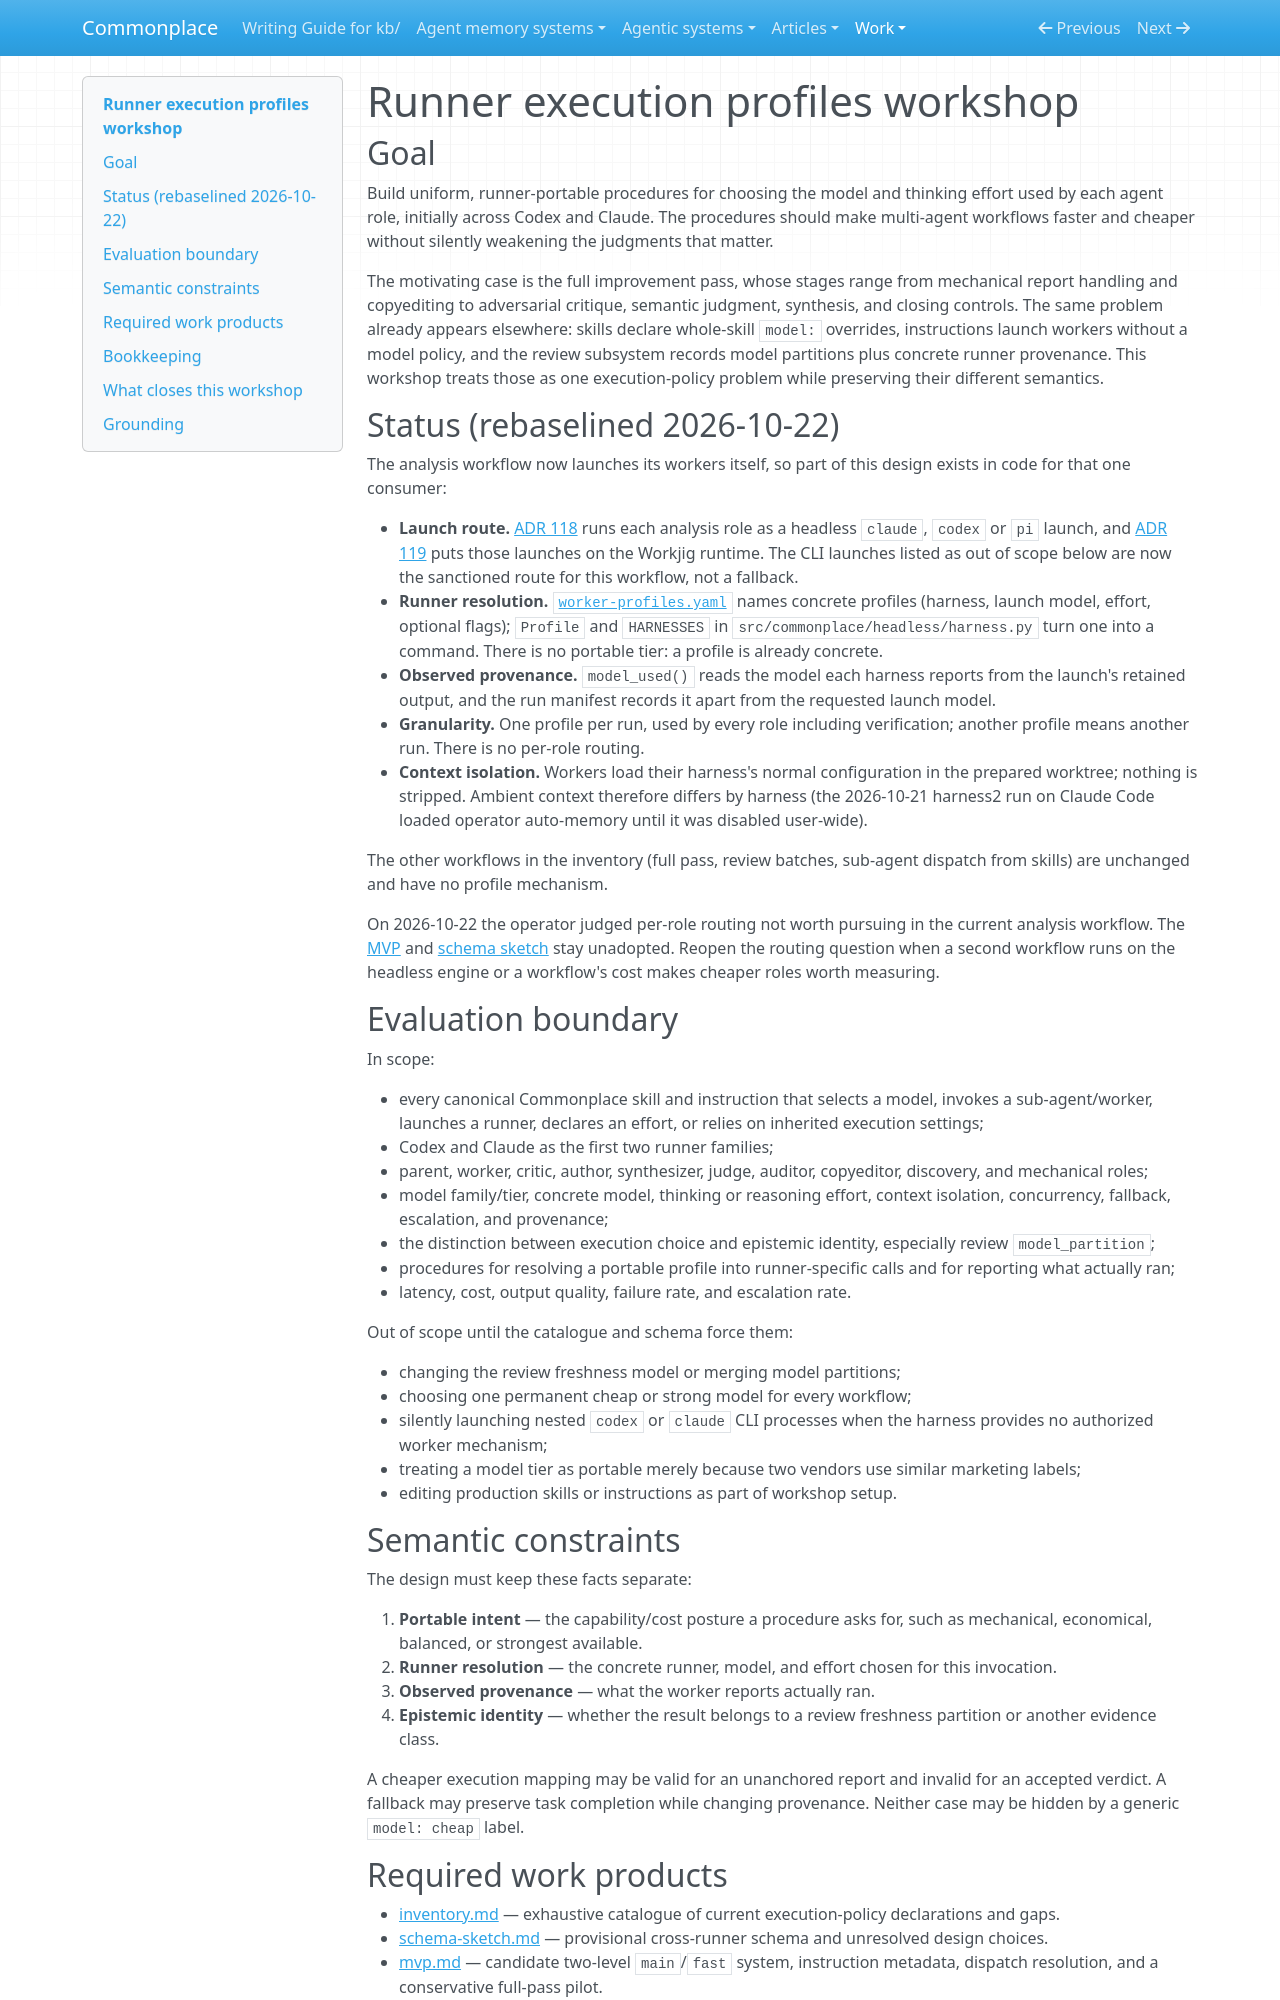

repository: zby/commonplace · page: work/runner-execution-profiles/index.html · generator: mkdocs

# Runner execution profiles workshop

## Goal

Build uniform, runner-portable procedures for choosing the model and thinking effort used by each agent role, initially across Codex and Claude. The procedures should make multi-agent workflows faster and cheaper without silently weakening the judgments that matter.

The motivating case is the full improvement pass, whose stages range from mechanical report handling and copyediting to adversarial critique, semantic judgment, synthesis, and closing controls. The same problem already appears elsewhere: skills declare whole-skill `model:` overrides, instructions launch workers without a model policy, and the review subsystem records model partitions plus concrete runner provenance. This workshop treats those as one execution-policy problem while preserving their different semantics.

## Status (rebaselined 2026-10-22)

The analysis workflow now launches its workers itself, so part of this design
exists in code for that one consumer:

- **Launch route.** [ADR 118](../../reference/adr/118-analyses-run-as-a-workflow-over-headless-harnesses.md)
  runs each analysis role as a headless `claude`, `codex` or `pi` launch, and
  [ADR 119](../../reference/adr/119-analysis-workers-launch-through-workjig.md)
  puts those launches on the Workjig runtime. The CLI launches listed as out of
  scope below are now the sanctioned route for this workflow, not a fallback.
- **Runner resolution.** [`worker-profiles.yaml`](../../agentic-system-analyses/instructions/analyse-agentic-system/worker-profiles.yaml)
  names concrete profiles (harness, launch model, effort, optional flags);
  `Profile` and `HARNESSES` in `src/commonplace/headless/harness.py` turn one
  into a command. There is no portable tier: a profile is already concrete.
- **Observed provenance.** `model_used()` reads the model each harness reports
  from the launch's retained output, and the run manifest records it apart from
  the requested launch model.
- **Granularity.** One profile per run, used by every role including
  verification; another profile means another run. There is no per-role routing.
- **Context isolation.** Workers load their harness's normal configuration in
  the prepared worktree; nothing is stripped. Ambient context therefore differs
  by harness (the 2026-10-21 harness2 run on Claude Code loaded operator
  auto-memory until it was disabled user-wide).

The other workflows in the inventory (full pass, review batches, sub-agent
dispatch from skills) are unchanged and have no profile mechanism.

On 2026-10-22 the operator judged per-role routing not worth pursuing in the
current analysis workflow. The [MVP](./mvp.md) and [schema sketch](./schema-sketch.md)
stay unadopted. Reopen the routing question when a second workflow runs on the
headless engine or a workflow's cost makes cheaper roles worth measuring.

## Evaluation boundary

In scope:

- every canonical Commonplace skill and instruction that selects a model, invokes a sub-agent/worker, launches a runner, declares an effort, or relies on inherited execution settings;
- Codex and Claude as the first two runner families;
- parent, worker, critic, author, synthesizer, judge, auditor, copyeditor, discovery, and mechanical roles;
- model family/tier, concrete model, thinking or reasoning effort, context isolation, concurrency, fallback, escalation, and provenance;
- the distinction between execution choice and epistemic identity, especially review `model_partition`;
- procedures for resolving a portable profile into runner-specific calls and for reporting what actually ran;
- latency, cost, output quality, failure rate, and escalation rate.

Out of scope until the catalogue and schema force them:

- changing the review freshness model or merging model partitions;
- choosing one permanent cheap or strong model for every workflow;
- silently launching nested `codex` or `claude` CLI processes when the harness provides no authorized worker mechanism;
- treating a model tier as portable merely because two vendors use similar marketing labels;
- editing production skills or instructions as part of workshop setup.

## Semantic constraints

The design must keep these facts separate:

1. **Portable intent** — the capability/cost posture a procedure asks for, such as mechanical, economical, balanced, or strongest available.
2. **Runner resolution** — the concrete runner, model, and effort chosen for this invocation.
3. **Observed provenance** — what the worker reports actually ran.
4. **Epistemic identity** — whether the result belongs to a review freshness partition or another evidence class.

A cheaper execution mapping may be valid for an unanchored report and invalid for an accepted verdict. A fallback may preserve task completion while changing provenance. Neither case may be hidden by a generic `model: cheap` label.
